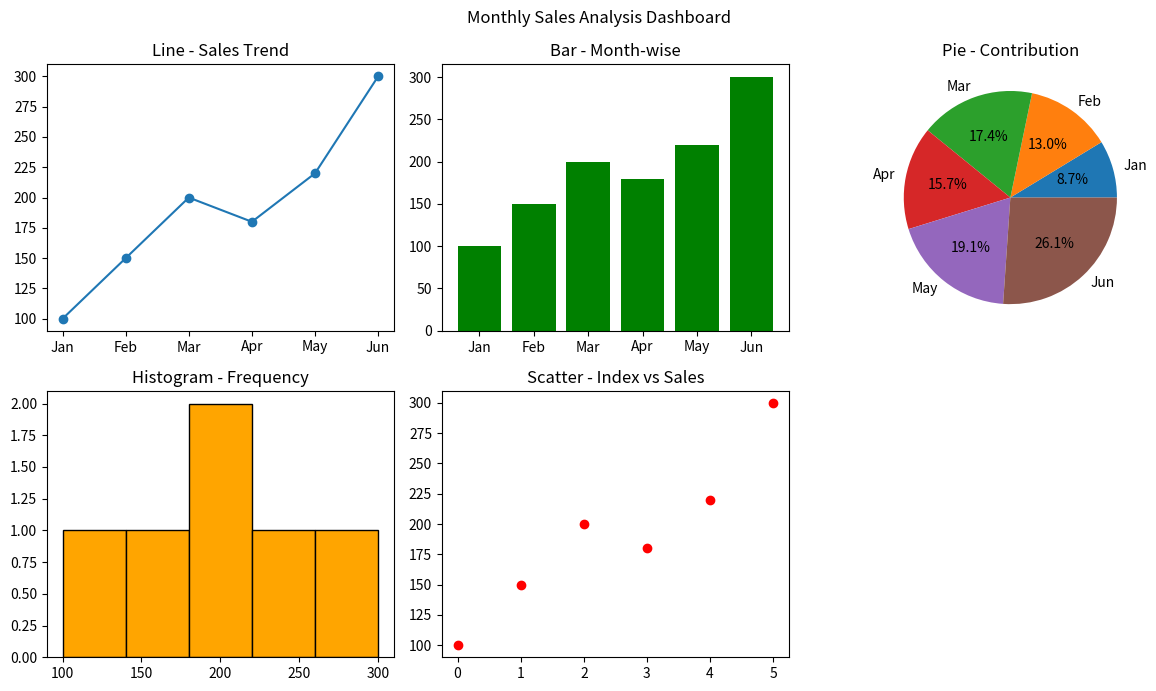

This chart was generated by the following Python code:
# Monthly Sales Analysis 
"""Scenario: 
     sales = np.array([100, 150, 200, 180, 220, 300]) 
     months = ["Jan", "Feb", "Mar", "Apr", "May", "Jun"] 
   Task: 
    ● Create DataFrame 
    ● Plot: 
        ○ Line graph → sales trend 
        ○ Bar chart → month-wise comparison 
        ○ Pie chart → contribution of each month 
        ○ Histogram → frequency of sales values 
        ○ Scatter plot → month index vs sales
"""

import numpy as np
import pandas as pd
import matplotlib.pyplot as plt

sales = np.array([100, 150, 200, 180, 220, 300]) 
months = ["Jan", "Feb", "Mar", "Apr", "May", "Jun"]

df = pd.DataFrame({"Month":months, "Sales":sales})
print(df)

fig,axes = plt.subplots(2,3,figsize = (12,7))
fig.delaxes(axes[1,2])

axes[0,0].plot(months, sales, marker = "o")
axes[0,0].set_title("Line - Sales Trend")

axes[0,1].bar(months, sales, color = "green")
axes[0,1].set_title("Bar - Month-wise")

axes[0,2].pie(sales, labels = months,autopct = "%1.1f%%")
axes[0,2].set_title("Pie - Contribution")

axes[1,0].hist(sales, bins=5, color ="orange", edgecolor = "black")
axes[1,0].set_title("Histogram - Frequency")

axes[1,1].scatter(range(len(sales)),sales, color = "red")
axes[1,1].set_title("Scatter - Index vs Sales")

plt.suptitle("Monthly Sales Analysis Dashboard")
plt.tight_layout()
plt.show()
